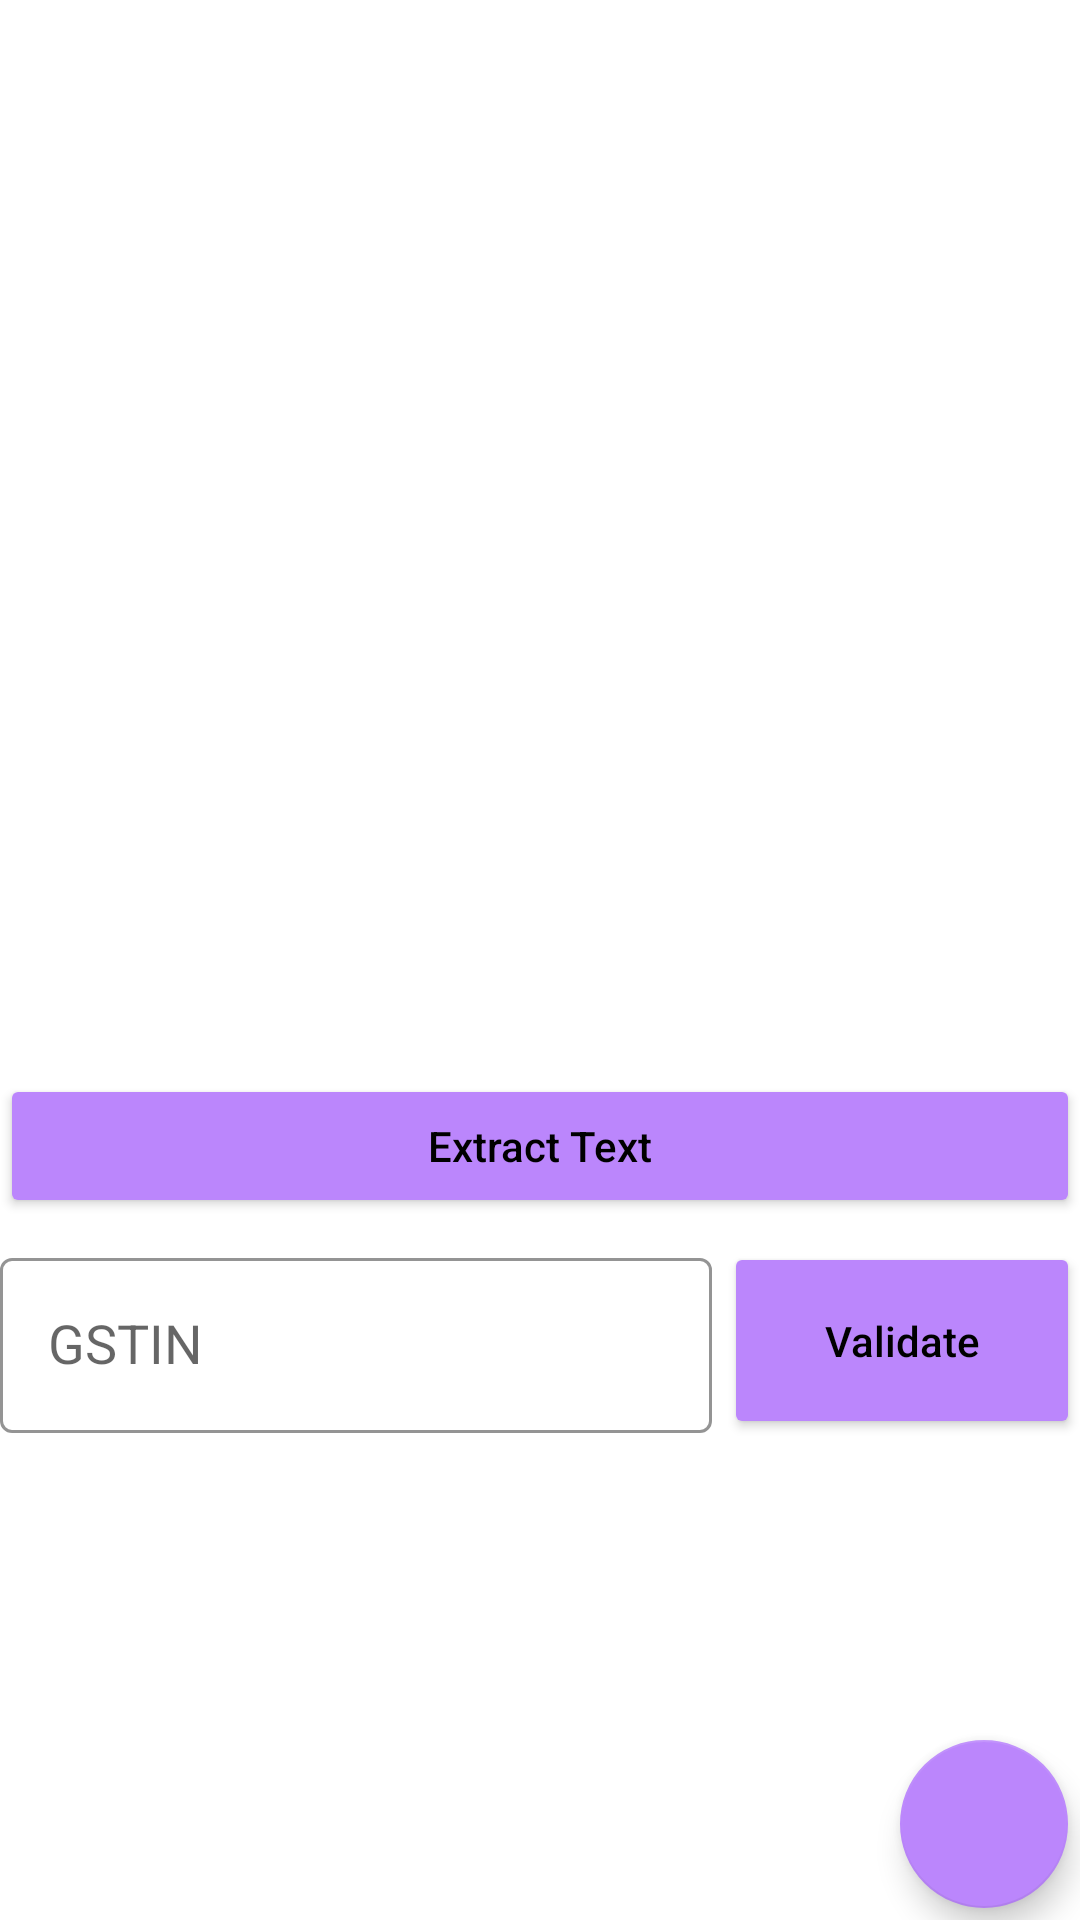

Here is an Android app screen rendered from its layout file. Give the layout XML and the strings, colors and styles it references.
<!-- AndroidManifest.xml: application theme Theme.InvoiceTextDetector -->
<!-- res/layout/activity_main.xml -->
<?xml version="1.0" encoding="utf-8"?>
<androidx.constraintlayout.widget.ConstraintLayout xmlns:android="http://schemas.android.com/apk/res/android"
    xmlns:tools="http://schemas.android.com/tools"
    android:layout_width="match_parent"
    android:layout_height="match_parent"
    xmlns:app="http://schemas.android.com/apk/res-auto"
    android:layout_margin="16dp"
    tools:context=".MainActivity">

    <ProgressBar
        android:id="@+id/progressBar"
        style="@style/Widget.AppCompat.ProgressBar.Horizontal"
        android:layout_width="match_parent"
        android:layout_height="15dp"
        android:layout_marginTop="-5dp"
        android:indeterminate="true"
        android:indeterminateTint="@color/purple_500"
        android:visibility="gone"
        app:layout_constraintEnd_toEndOf="parent"
        app:layout_constraintStart_toStartOf="parent"

        app:layout_constraintTop_toTopOf="parent" />

    <ScrollView
        android:id="@+id/scrollView2"
        android:layout_width="match_parent"
        android:layout_height="0dp"
        android:layout_marginBottom="8dp"
        app:layout_constraintBottom_toTopOf="@id/linearButtonLayout"
        app:layout_constraintEnd_toEndOf="parent"
        app:layout_constraintStart_toStartOf="parent"
        app:layout_constraintTop_toTopOf="parent">

        <LinearLayout
            android:layout_width="match_parent"
            android:layout_height="wrap_content"
            android:orientation="vertical">

            <ImageView
                android:id="@+id/imageView"
                android:layout_width="300dp"
                android:layout_height="350dp"
                android:layout_gravity="center"
                android:adjustViewBounds="true"
                android:padding="8dp"
                android:src="@drawable/bill" />

            <Button
                android:id="@+id/checkText"
                android:layout_width="match_parent"
                android:layout_height="wrap_content"
                android:layout_alignParentBottom="true"
                android:layout_marginVertical="8dp"
                android:backgroundTint="@color/purple_200"
                android:gravity="center"
                android:orientation="vertical"
                android:text="Extract Text"
                android:textAllCaps="false"
                android:textColor="@color/black" />

        <LinearLayout
            android:layout_width="match_parent"
            android:layout_height="wrap_content"
            android:orientation="horizontal">


            <com.google.android.material.textfield.TextInputLayout
                android:id="@+id/textInputLayoutGST"
                style="@style/Widget.MaterialComponents.TextInputLayout.OutlinedBox"
                android:layout_width="0dp"
                android:layout_weight="3"
                android:layout_height="wrap_content"
                android:layout_marginBottom="2dp"
                android:hint="GSTIN"
                app:boxStrokeColor="@color/black"
                app:boxStrokeWidthFocused="2dp"
                app:endIconCheckable="true"
                app:endIconMode="custom"
                app:endIconTint="@color/transparent"
                app:hintTextColor="@color/black"
                >

                <com.google.android.material.textfield.TextInputEditText
                    android:id="@+id/textViewGST"
                    android:layout_width="match_parent"
                    android:layout_height="match_parent"
                    android:inputType="text"
                    android:textAppearance="@style/TextAppearance.AppCompat.Medium" />

            </com.google.android.material.textfield.TextInputLayout>

            <Button
                android:id="@+id/checkGst"
                android:layout_width="0dp"
                android:layout_weight="1.5"
                android:layout_height="match_parent"
                android:gravity="center"
                android:layout_marginLeft="4dp"
                android:orientation="vertical"
                android:onClick="validateGST"
                android:textColor="@color/black"
                android:backgroundTint="@color/purple_200"
                android:textAllCaps="false"
                android:text="Validate" />

        </LinearLayout>

            
            
            
            
            
            
            
            
            
            
            
            
            
            
            
            
            
            

            <TextView
                android:id="@+id/textViewBillInfo"
                android:layout_width="match_parent"
                android:layout_height="wrap_content"
                android:layout_marginVertical="2dp"
                android:textAppearance="@style/TextAppearance.AppCompat.Medium"
                android:textColor="@color/black" />

        </LinearLayout>

    </ScrollView>

    <LinearLayout
        android:id="@+id/linearButtonLayout"
        android:layout_width="match_parent"
        android:layout_height="wrap_content"
        android:layout_alignParentBottom="true"
        android:gravity="center"
        android:visibility="gone"
        android:orientation="horizontal"
        android:layout_marginBottom="20dp"
        app:layout_constraintBottom_toBottomOf="parent"
        app:layout_constraintTop_toBottomOf="@+id/scrollView2">

        <Button
            android:id="@+id/fetchDetails"
            android:layout_width="0dp"
            android:layout_weight="1"
            android:layout_height="match_parent"
            android:layout_alignParentBottom="true"
            android:gravity="center"
            android:onClick="fetchDetailButton"
            android:textAllCaps="false"
            android:layout_marginHorizontal="16dp"
            android:text="Fetch Details"
            />

        <Button
            android:id="@+id/CreateExcelSheet"
            android:layout_width="0dp"
            android:layout_weight="1"
            android:textAllCaps="false"
            android:layout_marginHorizontal="16dp"
            android:layout_height="match_parent"
            android:text="Create Excel Sheet"
            android:onClick="CreateExcelSheet"/>

    </LinearLayout>


    <com.google.android.material.floatingactionbutton.FloatingActionButton
        android:id="@+id/select_image"
        android:layout_width="wrap_content"
        android:layout_height="wrap_content"
        android:clickable="true"
        app:layout_constraintBottom_toBottomOf="parent"
        app:layout_constraintEnd_toEndOf="parent"
        app:srcCompat="@drawable/ic_baseline_add_photo_alternate_24"
        tools:ignore="VectorDrawableCompat"
        app:backgroundTint="@color/purple_200"
        android:elevation="30dp"
        android:layout_margin="4dp"
        android:outlineAmbientShadowColor="@color/black"
        />



</androidx.constraintlayout.widget.ConstraintLayout>
<!-- resources referenced by this layout -->
<resources>
  <color name="black">#FF000000</color>
  <color name="purple_200">#FFBB86FC</color>
  <color name="purple_500">#FF6200EE</color>
  <color name="transparent">#00000000</color>
  <style name="Theme.InvoiceTextDetector" parent="Theme.MaterialComponents.DayNight.DarkActionBar">
          
          <item name="colorPrimary">@color/purple_500</item>
          <item name="colorPrimaryVariant">@color/purple_700</item>
          <item name="colorOnPrimary">@color/white</item>
          
          <item name="colorSecondary">@color/teal_200</item>
          <item name="colorSecondaryVariant">@color/teal_700</item>
          <item name="colorOnSecondary">@color/black</item>
          
          <item name="android:statusBarColor" tools:targetApi="l">?attr/colorPrimaryVariant</item>
          
      </style>
  <color name="purple_700">#FF3700B3</color>
  <color name="white">#FFFFFFFF</color>
  <color name="teal_200">#FF03DAC5</color>
  <color name="teal_700">#FF018786</color>
</resources>
